Dataset: Banana Disease Recognition (GitHub, kavitha-35/Banana-Leaf-Disease-Detection). Classes: banana black sigatoka disease, banana bract mosaic virus disease, banana healthy leaf, banana insect pest disease, banana moko disease, banana panama disease, banana yellow sigatoka disease.

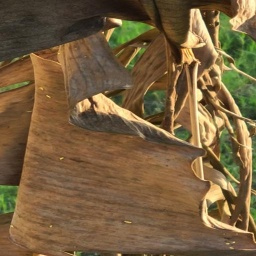
Label: banana moko disease

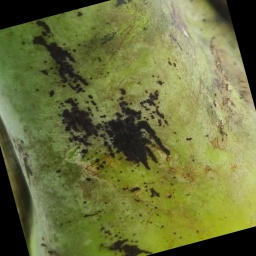
Label: banana bract mosaic virus disease

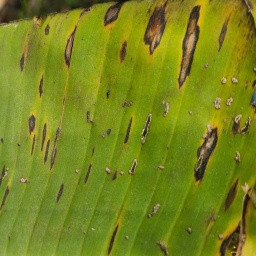
Label: banana yellow sigatoka disease

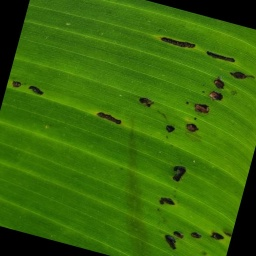
Label: banana insect pest disease

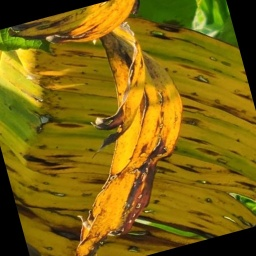
Label: banana panama disease

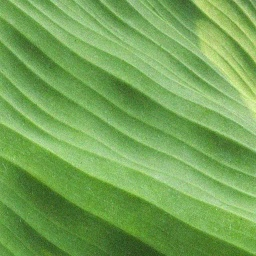
Label: banana healthy leaf
